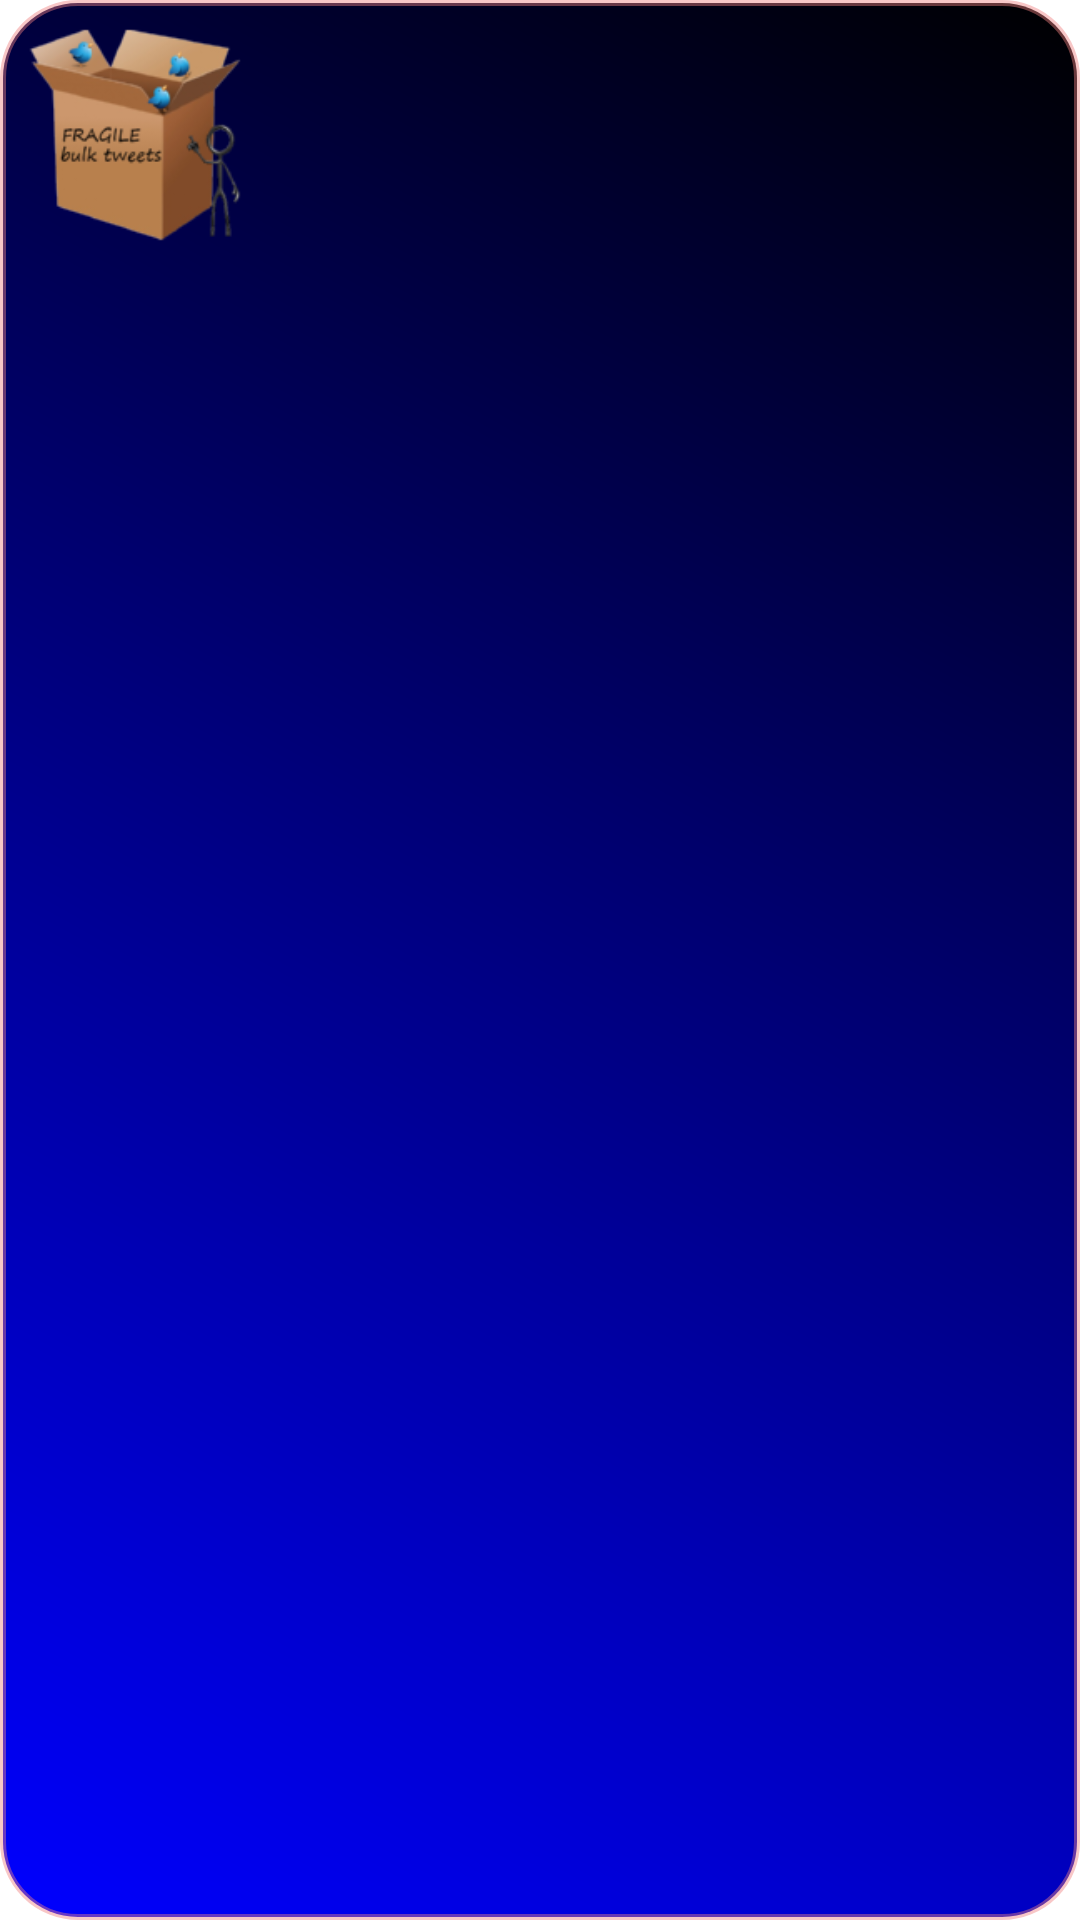

Write the Android layout XML for this screen, with the resource values it uses.
<!-- AndroidManifest.xml: application theme AppTheme -->
<!-- res/layout/toast_layout.xml -->
<LinearLayout xmlns:android="http://schemas.android.com/apk/res/android"
    android:id="@+id/toast_layout_root"
    android:layout_width="fill_parent"
    android:layout_height="fill_parent"
    android:background="@drawable/rounded_corners"
    android:orientation="horizontal" >

    <ImageView
        android:layout_width="80dp"
        android:layout_height="80dp"
        android:layout_margin="4dp"
        android:adjustViewBounds="true"
        android:contentDescription="main app Icon"
        android:fitsSystemWindows="false"
        android:scaleType="fitXY"
        android:src="@drawable/ic_launcher" />

    <TextView
        android:id="@+id/text"
        android:layout_width="wrap_content"
        android:layout_height="wrap_content"
        android:gravity="center"
        android:padding="18dp"
        android:shadowColor="@color/text_shadow"
        android:shadowDx="1"
        android:shadowDy="1"
        android:shadowRadius="2"
        android:textColor="@color/light_font"
        android:textStyle="bold" />

</LinearLayout>
<!-- resources referenced by this layout -->
<resources>
  <color name="light_font">#FBFBFB</color>
  <color name="text_shadow">#7F000000</color>
  <!-- drawable ic_launcher: png bitmap (drawable-hdpi, 6938 bytes) -->
  <!-- drawable rounded_corners (drawable-mdpi) -->
  <shape 
      xmlns:android="http://schemas.android.com/apk/res/android">
  
      <stroke 
          android:width="2dp" 
          android:color="#70F08080" />
  
      
      <gradient android:startColor="@color/black" android:endColor="@color/blue" 
              android:angle="225"/> 
              
      <padding 
          android:left="1dp" 
          android:top="1dp"
          android:right="1dp" 
          android:bottom="1dp" />
  
      <corners 
          android:radius="25dp" />
  
  </shape>
  <color name="black">#000</color>
  <color name="blue">#00f</color>
</resources>
